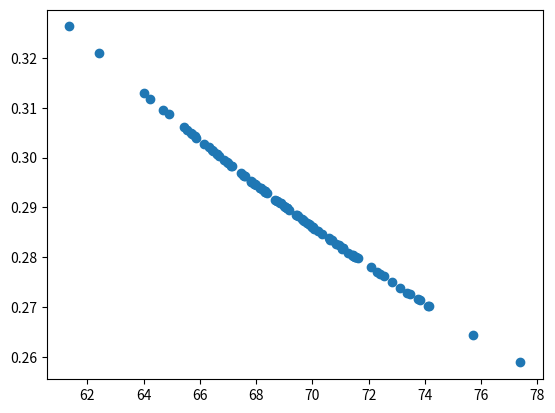

This figure's Python source:
# -*- coding: utf-8 -*-
"""
Created on Wed Mar 24 18:49:17 2021

[redacted]
"""

import random
import matplotlib.pyplot as plt

def make_length_variation():
    ret_young = []
    for i in range(100):
        ret_young.append(random.random() * 0.001)
    return ret_young

def make_young_variation(mode):
    ret_length = []
    for i in range(100):
        if mode == "uni":
            ret_length.append(random.uniform(63, 77))
        elif mode == "nv":
            ret_length.append(random.normalvariate(70, 3))
    return ret_length

def cal_deflection(young: float, length: float):
    P = 100
    b = 0.05 - length
    E = young * 10**9
    I = 1.04 * 10**-10
    l = 0.1
    a = 0.05 + length
    x = 0.05
    
    deflection = ((P*b)/(6*E*I*l))*(-1*(x**3)+a*(a+2*b)*x)       
    return deflection

class Deflection():
    def __init__(self, mode):
        self.young_list = make_young_variation(mode)
        self.length_list = make_length_variation()
        
    def make_graph(self):
        x_val = []
        y_val = []
        for i in range(100):
            x_val.append(self.young_list[i])
            y_val.append(cal_deflection(self.young_list[i], self.length_list[i]) * 1000)
    
        plt.scatter(x_val, y_val)
    
deflection = Deflection("nv")
deflection.make_graph()